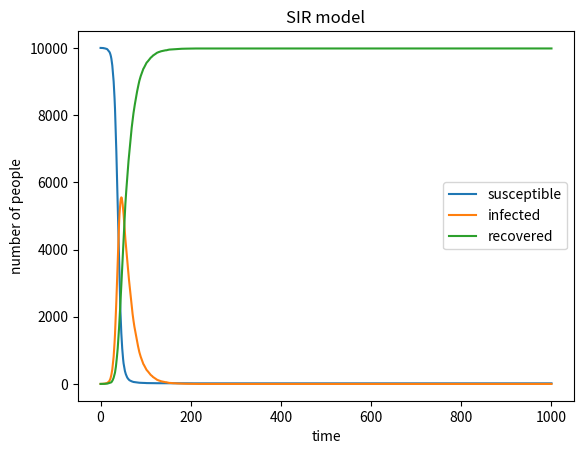

Recreate this plot in Python. (Note: this script raises an exception after producing the figure.)
# -*- coding: utf-8 -*-
"""
Created on Wed May  8 09:11:37 2019

[redacted]
"""

# import necessary libraries
import numpy as np
import matplotlib.pyplot as plt

#define the basic variables of the model
susceptible=9999
infected=1
recovered=0
N=10000 #N holds the totoal number of people in the population
beta=0.3
gamma=0.05

#create arrays for variables
tracker=np.array((susceptible,infected,recovered))

#loop in range(1000)
for i in range(1000):
    proportion=beta*(infected/N)
    #use the "choice" function to draw a random number
    new_infected=np.random.choice(range(2),susceptible,p=[1-proportion,proportion])
    new_recovered=np.random.choice(range(2),infected,p=[1-gamma,gamma])
    new_infected=sum(new_infected)
    new_recovered=sum(new_recovered)
    infected=infected+new_infected-new_recovered
    susceptible=susceptible-new_infected
    recovered+=new_recovered
    #keep track of changes
    trk_update=np.array((susceptible,infected,recovered))
    tracker=np.append(tracker,trk_update)
    
#plot
x=[tracker[i:i+3] for i in range(0,len(tracker),3)]
plt.ylabel('number of people')
plt.xlabel('time')
y_pos=np.arange(1000)
plt.plot(x)
plt.legend(['susceptible','infected','recovered'])
plt.title('SIR model')
plt.savefig ("SIR.png" ,type="png")
plt.show() 
